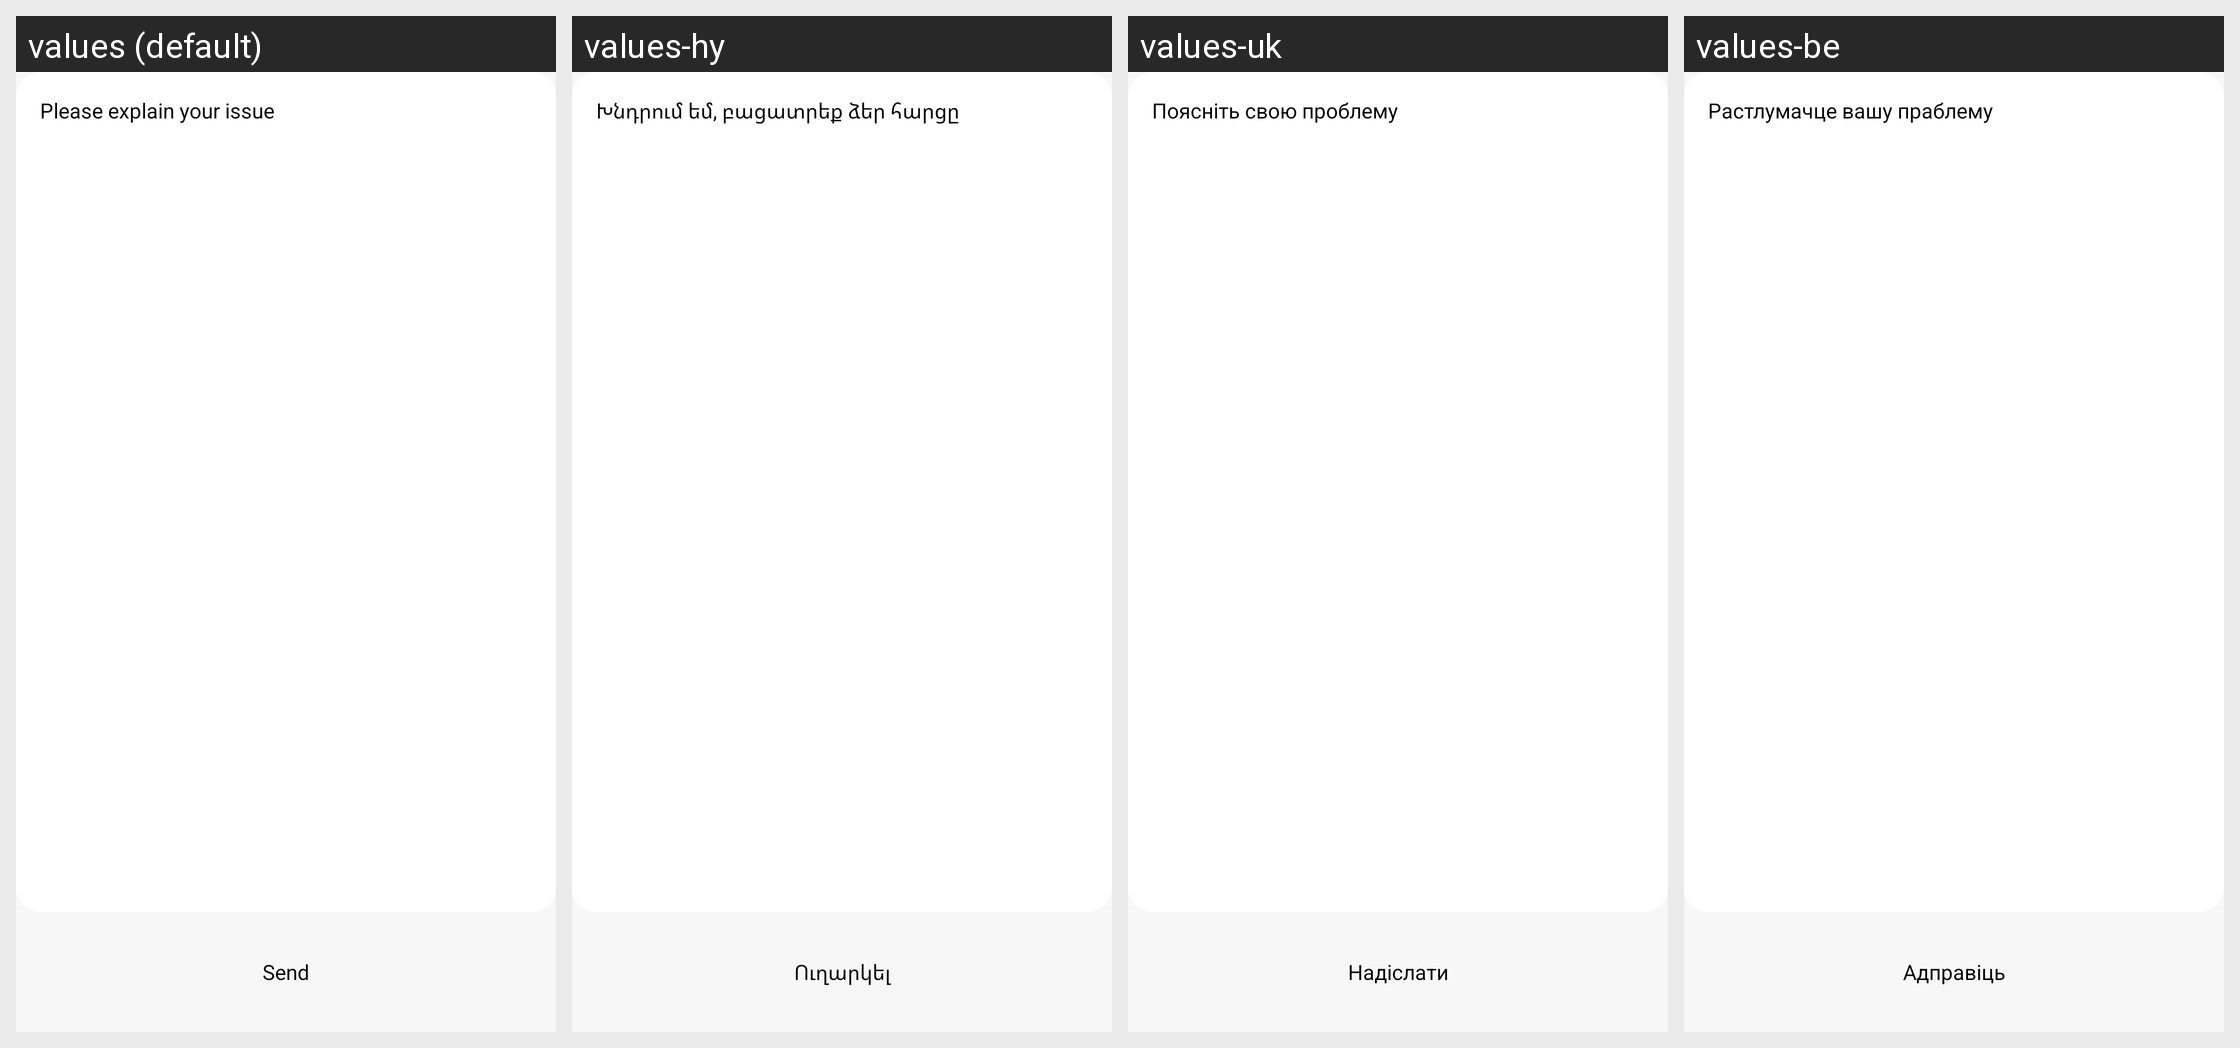

Here is an Android app screen in its default locale and in the app's own translations. Write out the translated-string differences for the strings that appear on this screen.
Android screen res/layout/fragment_feedback.xml rendered under 4 locales, left to right: values (default), values-hy, values-uk, values-be. Device: Nexus 5 (rendered at 1080×1920; each locale shown at half size, 540×960, under a caption strip naming it); theme LightTheme.
Other locales in the repository, not shown: values-af, values-am, values-ar, values-az, values-bg, values-bn, values-bs, values-ca, values-ceb, values-co, values-cs, values-da, values-de, values-el, values-en, values-eo, values-es, values-et, values-eu, values-fi, values-fil, values-fr, values-gl, values-haw, values-hi, values-hr, values-hu, values-in, values-it, values-ja, values-ka, values-ko, values-lt, values-lv, values-mn, values-ne, values-nl, values-no, values-ny, values-pl, values-pt, values-ru, values-sk, values-sl, values-so, values-sq, values-sr, values-su, values-sv, values-tg, values-th, values-tk, values-tr, values-tt, values-uz, values-vi, values-zh.
Strings drawn on this screen, with the default value and each locale's value (text and hints the layout hard-codes, and strings that could not be matched under every locale, appear in the picture but are not listed):

explain_issue
  values: Please explain your issue
  values-hy: Խնդրում եմ, բացատրեք ձեր հարցը
  values-uk: Поясніть свою проблему
  values-be: Растлумачце вашу праблему

send
  values: Send
  values-hy: Ուղարկել
  values-uk: Надіслати
  values-be: Адправіць
